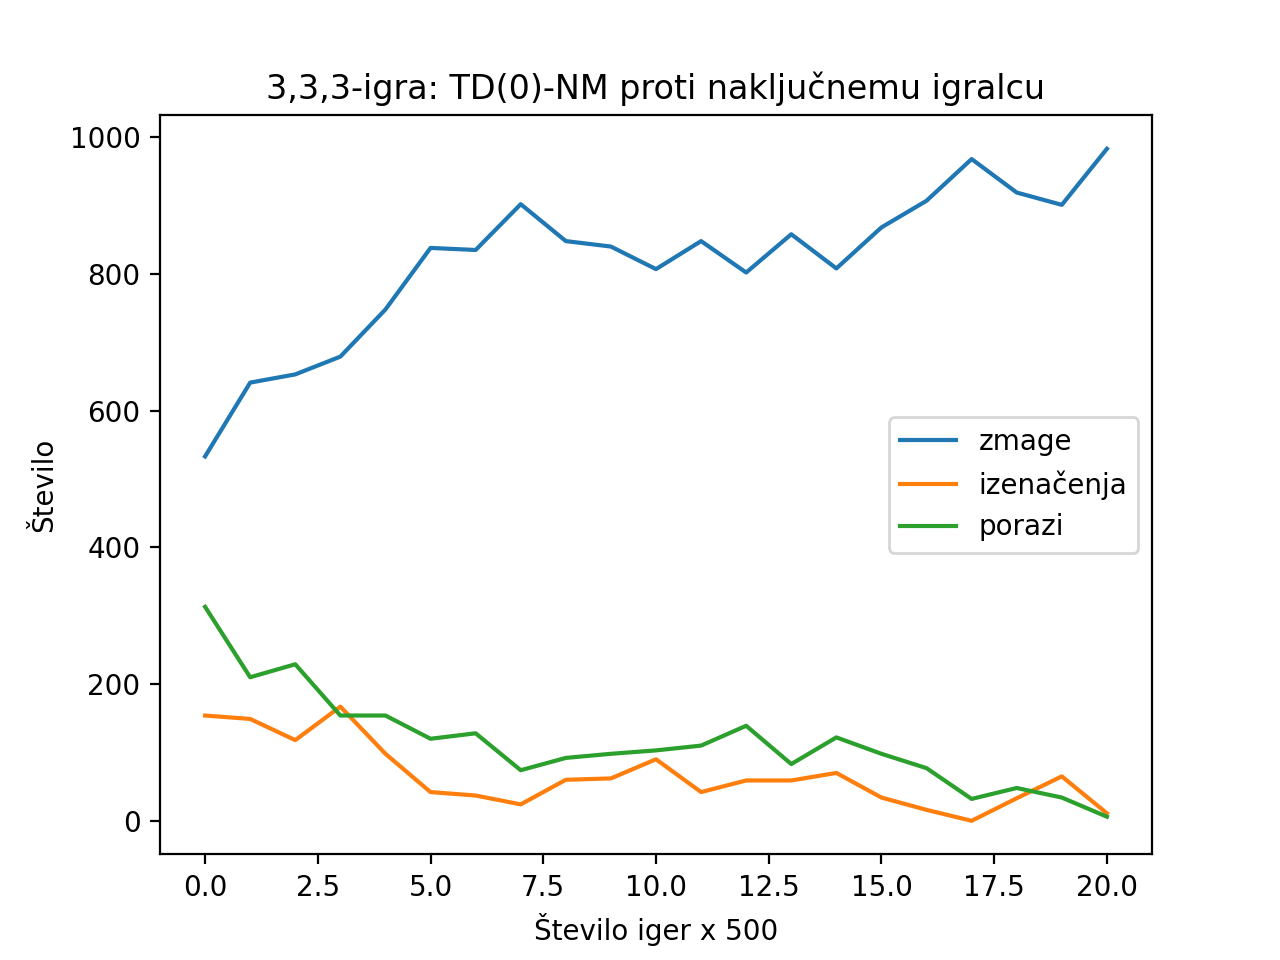

The data file committed next to this chart (first rows):
, zmage, izenačenja, porazi
0, 533, 154, 313
1, 641, 149, 210
2, 653, 118, 229
3, 679, 167, 154
4, 748, 98, 154
5, 838, 42, 120
6, 835, 37, 128
7, 902, 24, 74
8, 848, 60, 92
9, 840, 62, 98
10, 807, 90, 103
11, 848, 42, 110
12, 802, 59, 139
13, 858, 59, 83
14, 808, 70, 122
15, 868, 34, 98
16, 907, 16, 77
17, 968, 0, 32
18, 919, 33, 48
19, 901, 65, 34
20, 983, 11, 6
